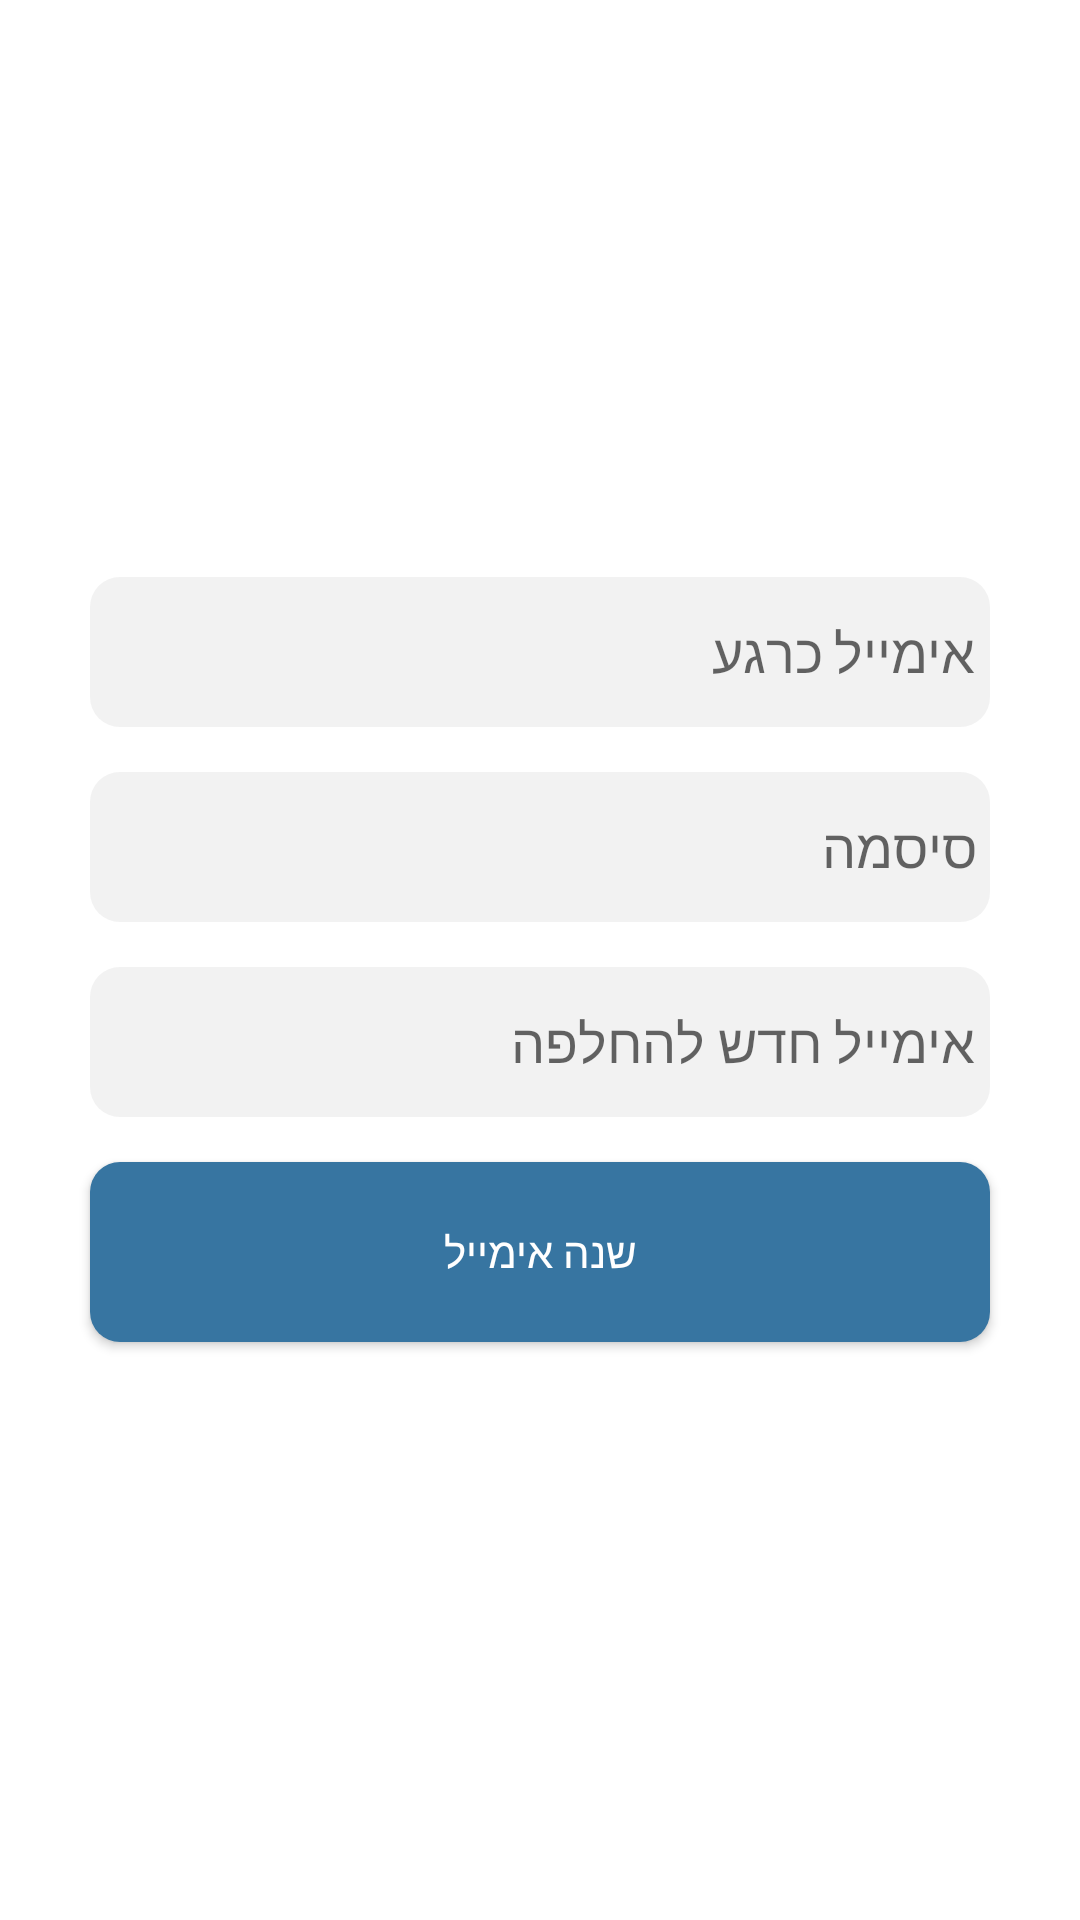

Layout XML and referenced resources for this Android screen:
<!-- AndroidManifest.xml: application theme Theme.VacationApp -->
<!-- res/layout/dialog_update_mail.xml -->
<?xml version="1.0" encoding="utf-8"?>
<LinearLayout xmlns:android="http://schemas.android.com/apk/res/android"
    android:layout_width="match_parent"
    xmlns:app="http://schemas.android.com/apk/res-auto"
    android:layout_gravity="center"
    android:gravity="center"
    android:orientation="vertical"
    android:layout_height="350dp">


    <EditText
        android:layout_width="300dp"
        android:layout_height="wrap_content"
        android:hint="אימייל כרגע"
        android:inputType="textEmailAddress"
        android:paddingRight="5dp"
        android:id="@+id/previousMailEt"
        android:background="@drawable/edit_text_background"/>

    <EditText
        android:layout_width="300dp"
        android:layout_height="wrap_content"
        android:hint="סיסמה"
        android:inputType="textPassword"
        android:gravity="right|center"
        android:textDirection="rtl"
        android:paddingRight="5dp"
        android:layout_marginVertical="15dp"
        android:id="@+id/changeMailPasswordEt"
        android:background="@drawable/edit_text_background"/>

    <EditText
        android:layout_width="300dp"
        android:layout_height="wrap_content"
        android:layout_marginBottom="15dp"
        android:hint="אימייל חדש להחלפה"
        android:inputType="textEmailAddress"
        android:paddingRight="5dp"
        android:id="@+id/newMailEt"
        android:background="@drawable/edit_text_background"/>

    <Button
        android:layout_width="300dp"
        android:layout_height="wrap_content"
        app:backgroundTint="@color/starCommandBlue"
        android:textColor="@color/white"
        android:id="@+id/updateMailButton"
        android:text="שנה אימייל"
        android:background="@drawable/button_star_command"/>


</LinearLayout>
<!-- resources referenced by this layout -->
<resources>
  <color name="starCommandBlue">#3775A1</color>
  <color name="white">#ffffff</color>
  <!-- drawable button_star_command (drawable) -->
  <?xml version="1.0" encoding="utf-8"?>
  <shape xmlns:android="http://schemas.android.com/apk/res/android"
      xmlns:app="http://schemas.android.com/apk/res-auto"
      android:shape="rectangle"
      app:tint="@color/starCommandBlue">
      <solid android:color="@color/starCommandBlue" />
      <corners android:radius="10dp" />
      <size
          android:width="350dp"
          android:height="60dp" />
  </shape>
  <!-- drawable edit_text_background (drawable) -->
  <?xml version="1.0" encoding="utf-8"?>
  <shape android:shape="rectangle"
      xmlns:android="http://schemas.android.com/apk/res/android">
      <size android:width="330dp" android:height="50dp"/>
      <solid android:color="@color/lightGrey"/>
      <corners android:radius="10dp"/>
  </shape>
  <style name="Theme.VacationApp" parent="Theme.MaterialComponents.DayNight.NoActionBar">
          <item name="colorPrimary">@color/maximumBlueGreen</item>
          <item name="colorPrimaryVariant">@color/oceanGreen</item>
          <item name="colorOnPrimary">@color/black</item>
  
          <item name="colorSecondary">@color/starCommandBlue</item>
          <item name="colorSecondaryVariant">@color/greenBlueCrayola</item>
          <item name="colorOnSecondary">@color/white</item>
          <item name="editTextBackground">@drawable/edit_text_background</item>
          <item name="android:editTextBackground">@drawable/edit_text_background</item>
          <item name="bottomNavigationStyle">@style/Widget.App.BottomNavigationView</item>
  
          <item name="windowActionBar">false</item>
          <item name="android:statusBarColor">@color/starCommandBlue</item>
          <item name="statusBarBackground">@color/starCommandBlue</item>
  
          <item name="fontFamily">@font/miriam_libre_font_family</item>
          <item name="android:windowSplashscreenContent" tools:targetApi="o">@color/greenBlueCrayola</item>
      </style>
  <color name="lightGrey">#f2f2f2f2</color>
  <color name="maximumBlueGreen">#42BABC</color>
  <color name="oceanGreen">#5DC799</color>
  <color name="black">#000000</color>
  <color name="greenBlueCrayola">#498FC1</color>
  <style name="Widget.App.BottomNavigationView" parent="Widget.MaterialComponents.BottomNavigationView.Colored">
          <item name="materialThemeOverlay">@style/ThemeOverlay.App.BottomNavigationView</item>
      </style>
  <style name="ThemeOverlay.App.BottomNavigationView" parent="">
          <item name="colorPrimary">?android:attr/windowBackground</item>
          <item name="colorOnPrimary">@color/gray</item>
          <item name="android:isSticky">true</item>
          <item name="iconTint">@color/white</item>
          <item name="android:layoutDirection">ltr</item>
          <item name="itemRippleColor">@color/oceanGreen</item>
      </style>
  <color name="gray">#808080</color>
</resources>
